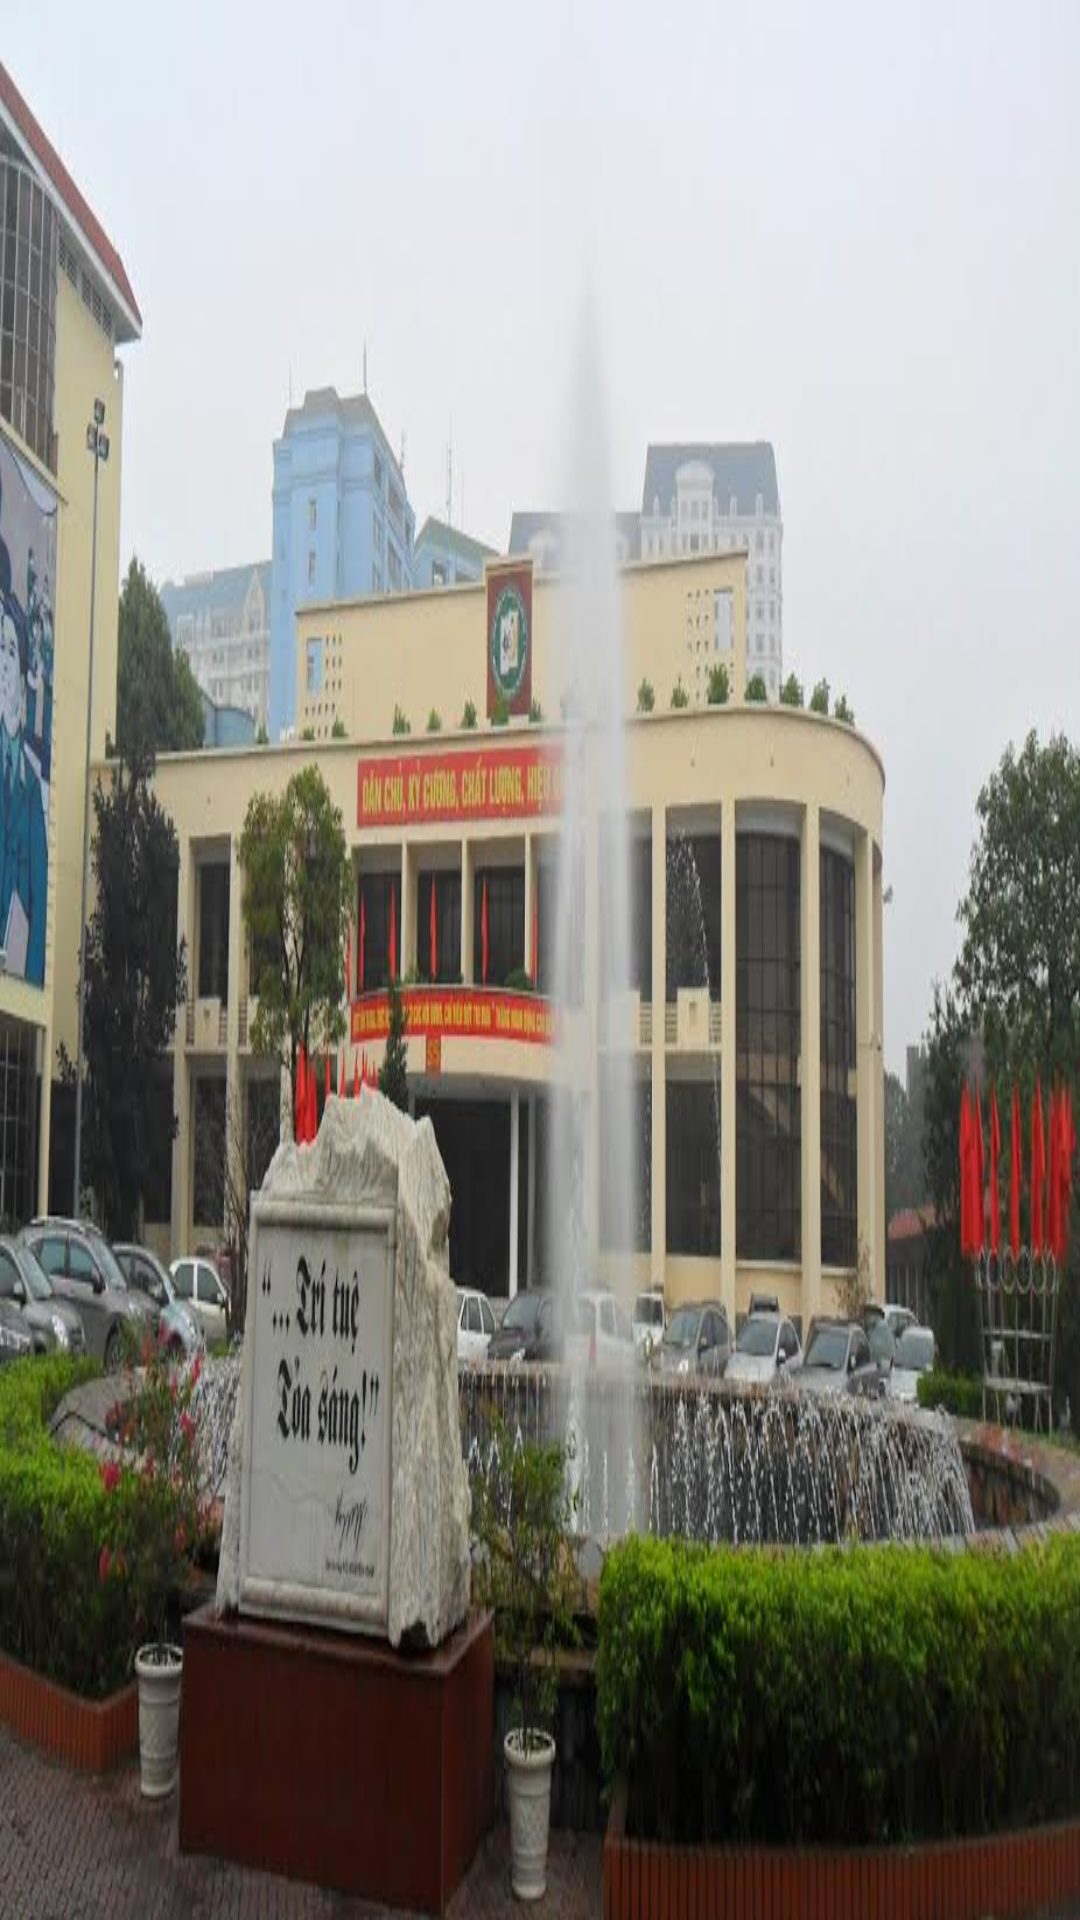

Produce the Android XML layout that renders to this screen, including the resource entries it uses.
<!-- AndroidManifest.xml: application theme AppTheme -->
<!-- res/layout/header_navigation.xml -->
<?xml version="1.0" encoding="utf-8"?>
<LinearLayout xmlns:android="http://schemas.android.com/apk/res/android"
    android:orientation="vertical"
    android:layout_width="match_parent"
    android:layout_height="160dp"
    android:background="@drawable/header"
    android:gravity="bottom|center"
    >

    <TextView
        android:id="@+id/tv_username"
        android:layout_width="wrap_content"
        android:layout_height="wrap_content"
        android:fontFamily="@font/basic"
        android:textColor="@color/greenDark"
        android:textSize="15sp"
        android:textStyle="bold"></TextView>

</LinearLayout>
<!-- resources referenced by this layout -->
<resources>
  <color name="greenDark">#489620</color>
  <!-- drawable header: jpg bitmap (drawable, 60747 bytes) -->
  <style name="AppTheme" parent="Theme.AppCompat.Light.DarkActionBar">
          
          <item name="colorPrimary">@color/colorPrimaryDark</item>
          <item name="colorPrimaryDark">@color/colorPrimaryDark</item>
          <item name="colorAccent">@color/colorAccent</item>
          <item name="fontFamily">@font/basic</item>
  
      </style>
  <color name="colorPrimaryDark">#2ECC71</color>
  <color name="colorAccent">#03DAC5</color>
</resources>
